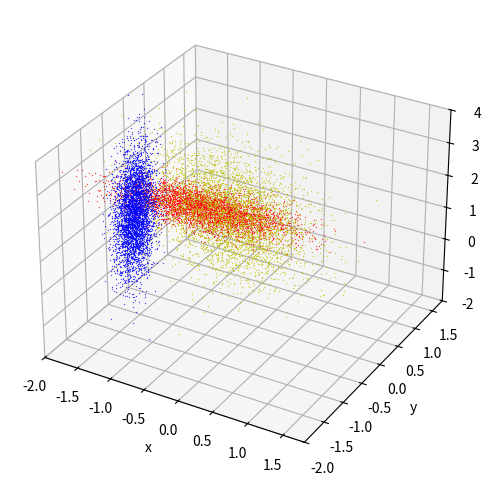

Here is the Python script that generated this plot:
import numpy as np
import matplotlib.pyplot as plt
from mpl_toolkits.mplot3d import Axes3D

x = np.random.normal(loc=-.9, scale=.6, size=(4000,))
y = np.random.normal(loc=.2, scale=.25, size=(4000,))
z = np.random.normal(loc=0.2, scale=1, size=(4000,))

fig = plt.figure(figsize=(6,6))
ax = fig.add_subplot(111, projection='3d')
ax.set_xlabel("x")
ax.set_ylabel("y")
ax.set_zlabel("z")
ax.set_xlim(-2, 1.8)
ax.set_ylim(-2, 1.8)
ax.set_zlim(-2, 4)

ax.plot(x, y, '+', markersize=.25, color='r', zdir='z', zs=1.)
ax.plot(x, z, '+', markersize=.25, color='y', zdir='y', zs=0.8)
ax.plot(y, z, '+', markersize=.25, color='b', zdir='x', zs=-2.)
plt.show()